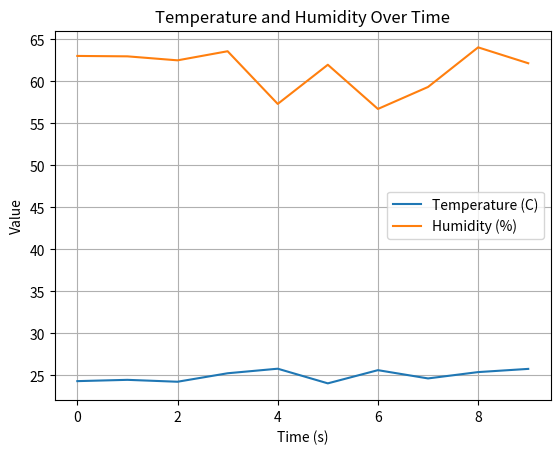

The script that saved this image:
import random, time
import matplotlib.pyplot as plt

temps = []
humidities = []

for t in range(10):
    temp = 25 + random.uniform(-1, 1)
    humidity = 60 + random.uniform(-5, 5)
    temps.append(temp)
    humidities.append(humidity)
    time.sleep(0.5)

    try:
        with open("temps_humidity.csv", "a") as csv_f:
            csv_f.write(f"{t},{temp},{humidity}\n")
            with open("temps_humidity.txt", "a") as txt_f:
                txt_f.write(f"Time: {t}s, Temperature: {temp:.2f}C, Humidity: {humidity:.2f}%\n")
    except IOError as e:
        print(f"Error writing to file: {e}")
        plt.figure(figsize=(10, 6))
plt.plot(temps, label='Temperature (C)')
plt.plot(humidities, label='Humidity (%)')
plt.xlabel("Time (s)")
plt.ylabel("Value") 
plt.title("Temperature and Humidity Over Time")
plt.legend()
plt.grid(True)
plt.show()
